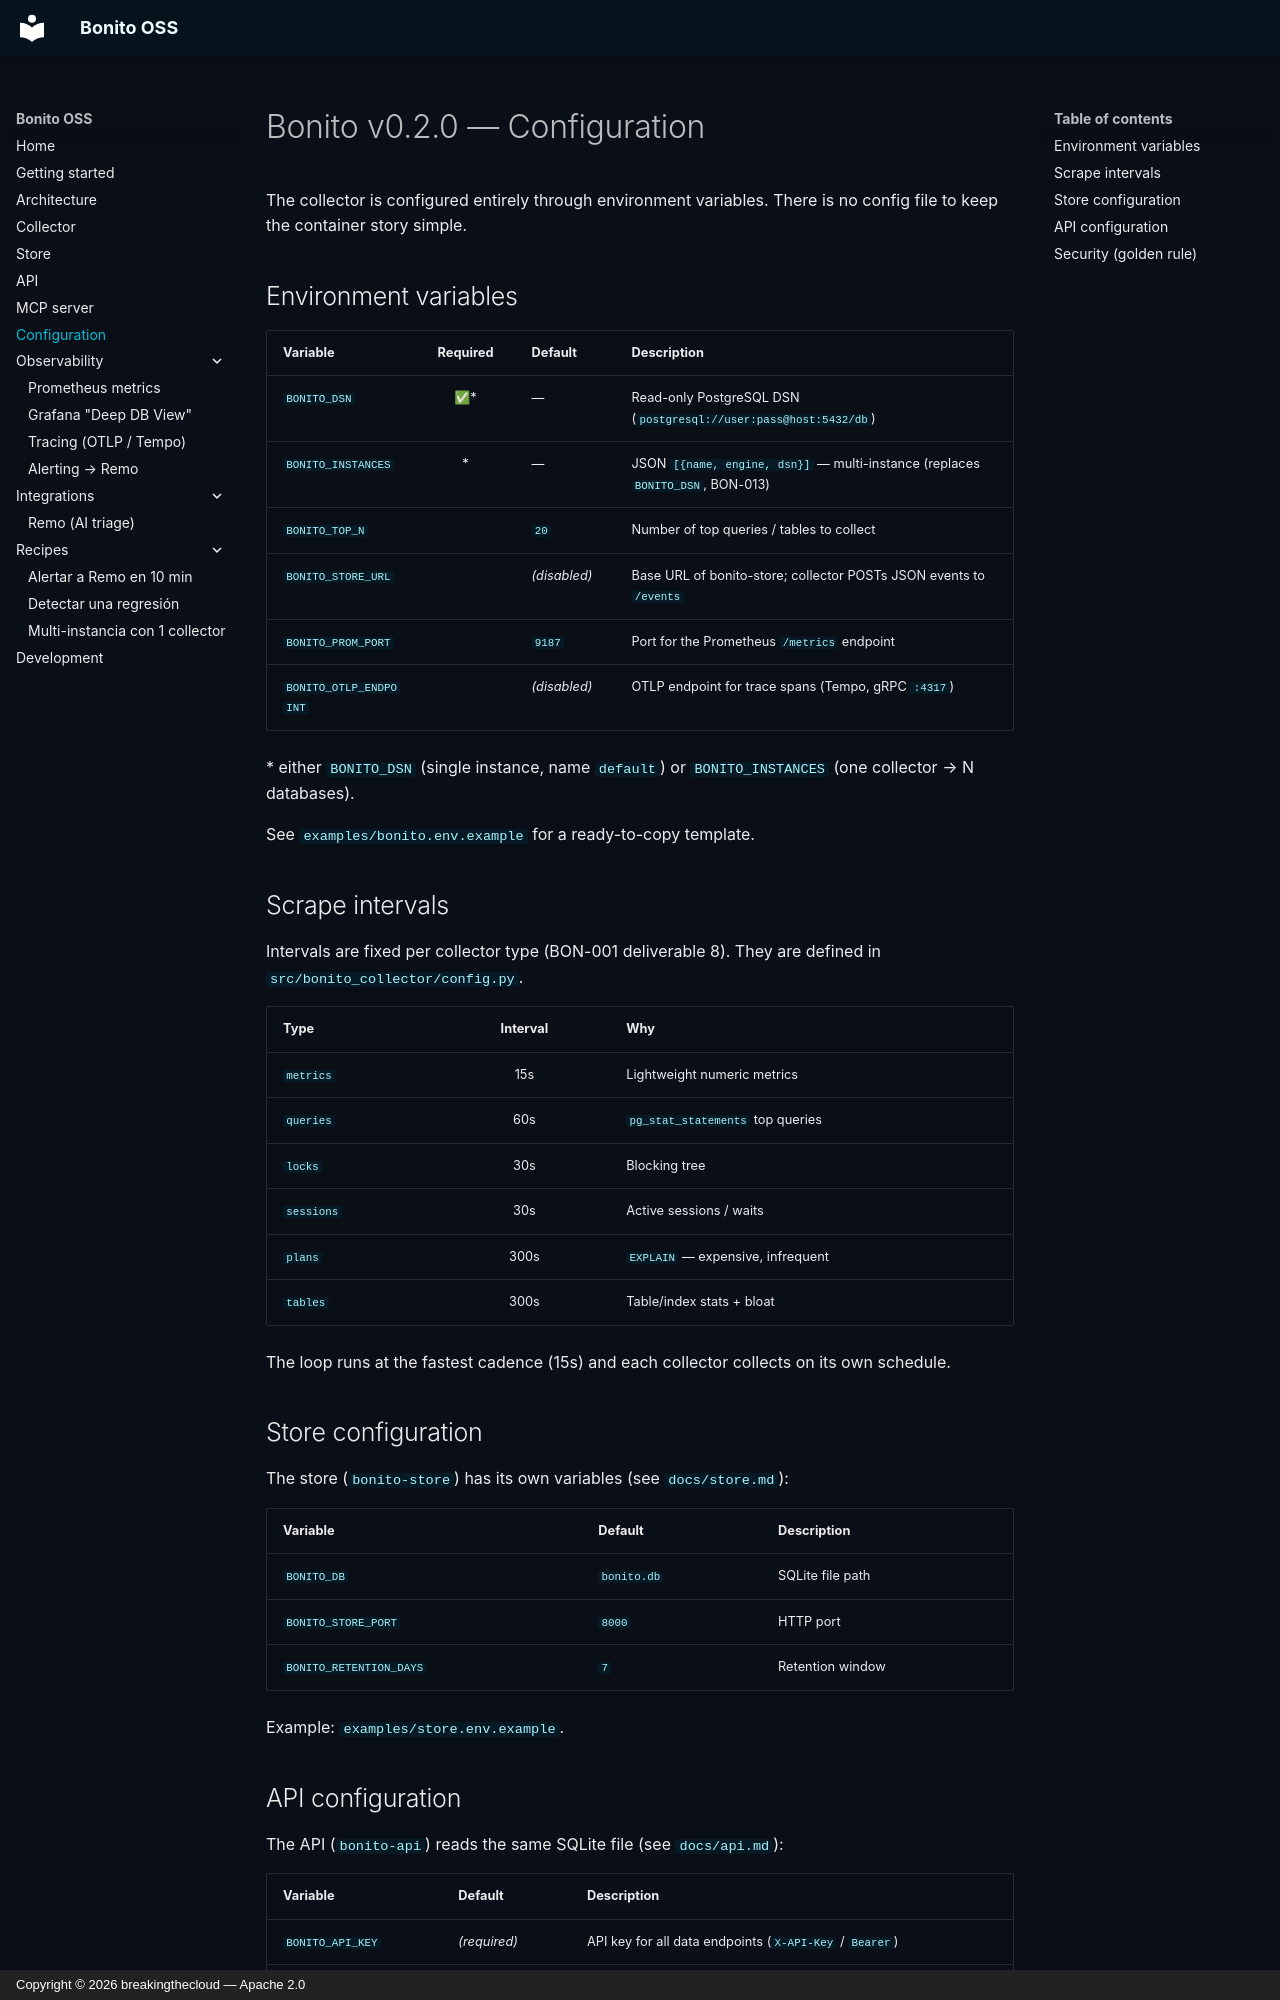

repository: breakingthecloud/bonito · page: configuration/index.html · generator: mkdocs · copyright: Copyright © 2026 breakingthecloud — Apache 2.0

# Bonito v0.2.0 — Configuration

The collector is configured entirely through environment variables. There is no
config file to keep the container story simple.

## Environment variables

| Variable | Required | Default | Description |
|----------|:--------:|---------|-------------|
| `BONITO_DSN` | ✅* | — | Read-only PostgreSQL DSN (`postgresql://user:pass@host:5432/db`) |
| `BONITO_INSTANCES` | * | — | JSON `[{name, engine, dsn}]` — multi-instance (replaces `BONITO_DSN`, BON-013) |
| `BONITO_TOP_N` | | `20` | Number of top queries / tables to collect |
| `BONITO_STORE_URL` | | *(disabled)* | Base URL of bonito-store; collector POSTs JSON events to `/events` |
| `BONITO_PROM_PORT` | | `9187` | Port for the Prometheus `/metrics` endpoint |
| `BONITO_OTLP_ENDPOINT` | | *(disabled)* | OTLP endpoint for trace spans (Tempo, gRPC `:4317`) |

\* either `BONITO_DSN` (single instance, name `default`) or `BONITO_INSTANCES`
(one collector → N databases).

See `examples/bonito.env.example` for a ready-to-copy template.

## Scrape intervals

Intervals are fixed per collector type (BON-001 deliverable 8). They are defined
in `src/bonito_collector/config.py`.

| Type | Interval | Why |
|------|:--------:|-----|
| `metrics` | 15s | Lightweight numeric metrics |
| `queries` | 60s | `pg_stat_statements` top queries |
| `locks` | 30s | Blocking tree |
| `sessions` | 30s | Active sessions / waits |
| `plans` | 300s | `EXPLAIN` — expensive, infrequent |
| `tables` | 300s | Table/index stats + bloat |

The loop runs at the fastest cadence (15s) and each collector collects on its
own schedule.

## Store configuration

The store (`bonito-store`) has its own variables (see `docs/store.md`):

| Variable | Default | Description |
|----------|---------|-------------|
| `BONITO_DB` | `bonito.db` | SQLite file path |
| `BONITO_STORE_PORT` | `8000` | HTTP port |
| `BONITO_RETENTION_DAYS` | `7` | Retention window |

Example: `examples/store.env.example`.
